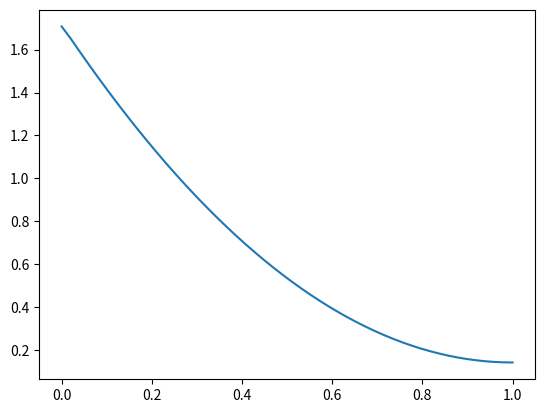

This chart was generated by the following Python code:
import numpy as np
import matplotlib.pyplot as plt


def y(t, it):
 
    total = 0
    for k in range(it):
        total = total + (-1)**(k+2) + 4/((k+1)**2 * np.pi*2) * np.cos((k+1)*np.pi*t)
    return 2/3 + total


x = np.linspace(0,1, endpoint=True)

y_plot = y(x,100)


plt.plot(x,y_plot)


plt.show()